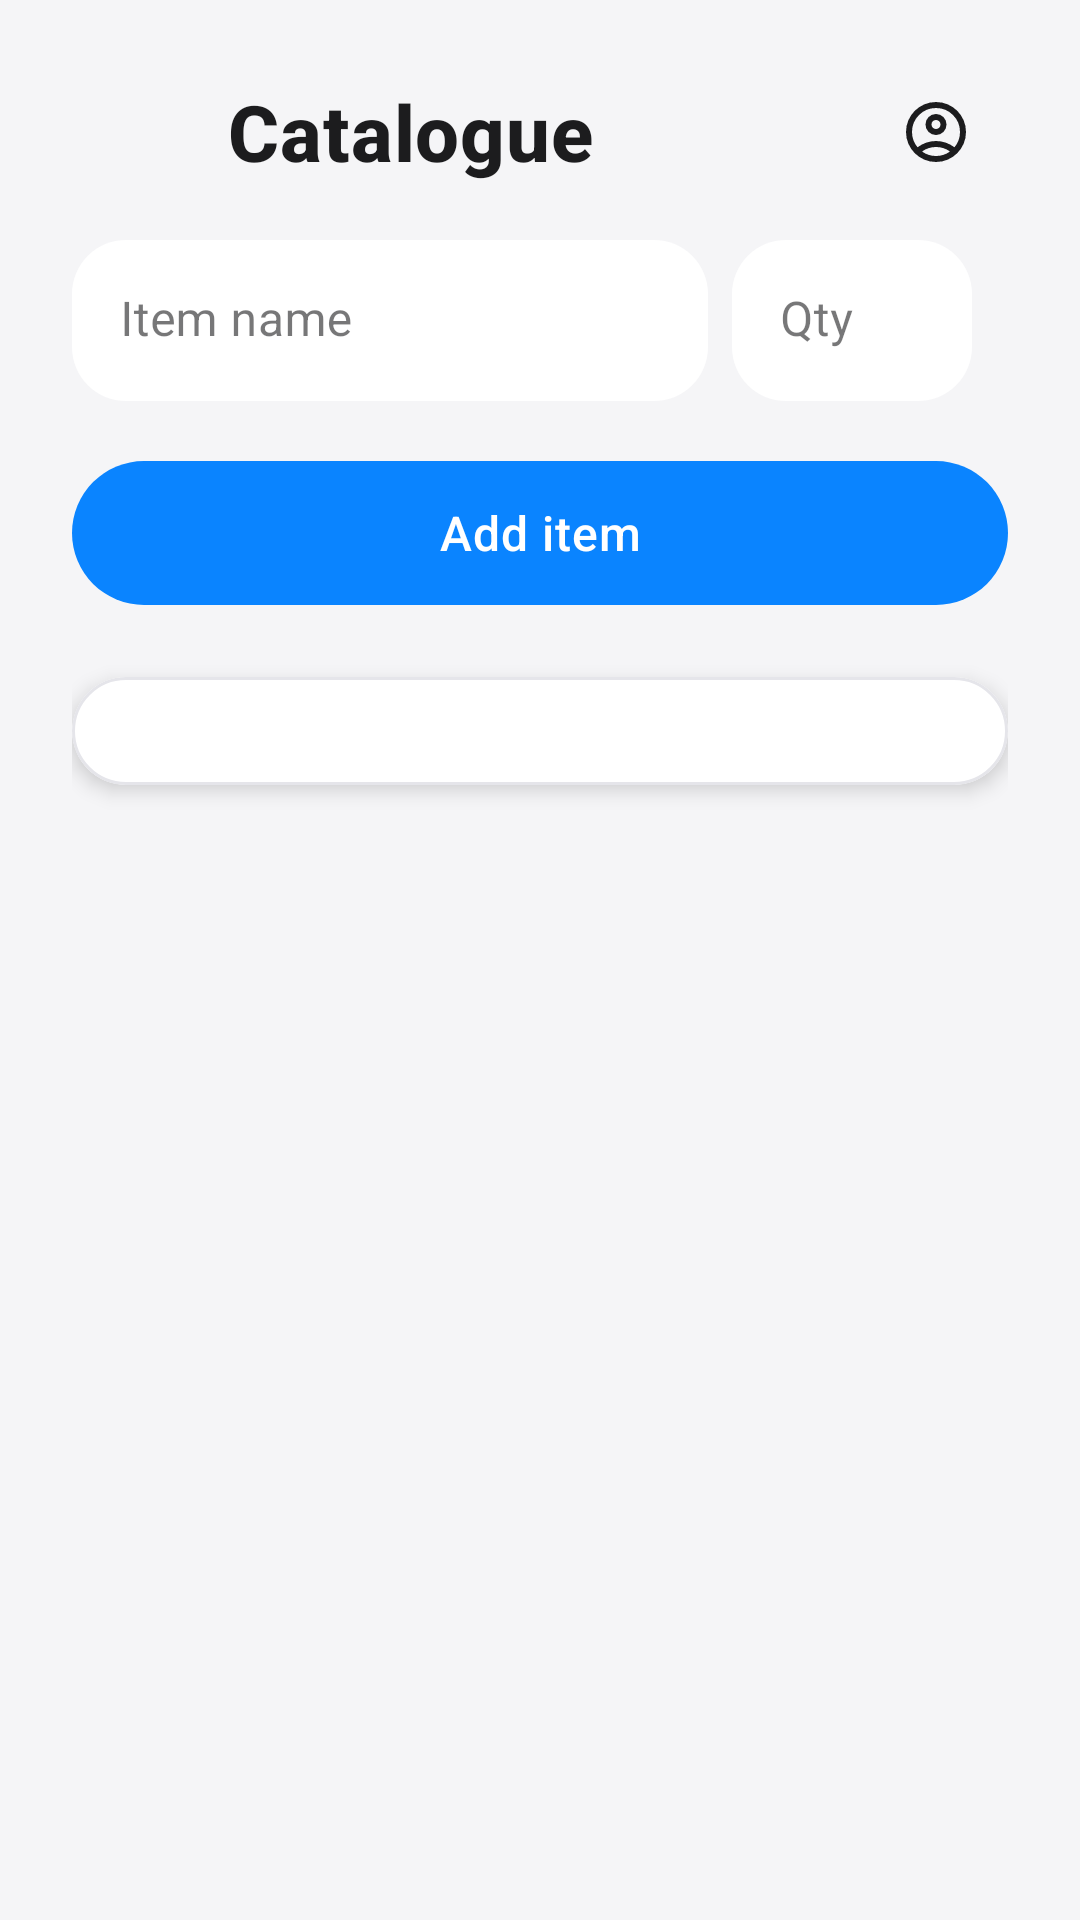

Produce the Android XML layout that renders to this screen, including the resource entries it uses.
<!-- AndroidManifest.xml: application theme Theme.IOTBazaar -->
<!-- res/layout/fragment_catalog.xml -->
<?xml version="1.0" encoding="utf-8"?>
<androidx.core.widget.NestedScrollView xmlns:android="http://schemas.android.com/apk/res/android"
    xmlns:app="http://schemas.android.com/apk/res-auto"
    xmlns:tools="http://schemas.android.com/tools"
    android:layout_width="match_parent"
    android:layout_height="match_parent"
    android:background="@android:color/transparent"
    android:fillViewport="true"
    tools:context=".ui.catalog.CatalogFragment">

    <LinearLayout
        android:layout_width="match_parent"
        android:layout_height="wrap_content"
        android:orientation="vertical"
        android:padding="24dp">

        <LinearLayout
            android:id="@+id/catalogHeader"
            android:layout_width="match_parent"
            android:layout_height="wrap_content"
            android:gravity="center_vertical"
            android:orientation="horizontal"
            android:paddingStart="4dp"
            android:paddingEnd="4dp">

            <ImageButton
                android:id="@+id/catalogBackButton"
                android:layout_width="40dp"
                android:layout_height="40dp"
                android:background="?attr/selectableItemBackgroundBorderless"
                android:contentDescription="@string/nav_back"
                android:padding="4dp"
                android:src="@drawable/ic_back_chevron"
                android:tint="@color/text_primary"
                android:scaleType="centerInside" />

            <TextView
                android:layout_width="0dp"
                android:layout_height="wrap_content"
                android:layout_weight="1"
                android:paddingStart="8dp"
                android:text="@string/title_catalog"
                android:textColor="@color/text_primary"
                android:textSize="26sp"
                android:textStyle="bold"
                android:fontFamily="sans-serif-medium"
                android:letterSpacing="0.01" />

            <ImageButton
                android:id="@+id/catalogProfileButton"
                android:layout_width="40dp"
                android:layout_height="40dp"
                android:background="?attr/selectableItemBackgroundBorderless"
                android:contentDescription="@string/profile_options"
                android:padding="4dp"
                android:src="@drawable/profile_icon_circle"
                android:scaleType="centerInside" />
        </LinearLayout>

        <androidx.constraintlayout.widget.ConstraintLayout
            android:layout_width="match_parent"
            android:layout_height="wrap_content"
            android:layout_marginTop="16dp">

            <com.google.android.material.textfield.TextInputLayout
                android:id="@+id/itemNameLayout"
                android:layout_width="0dp"
                android:layout_height="wrap_content"
                style="@style/Widget.MaterialComponents.TextInputLayout.FilledBox.Dense"
                app:boxBackgroundColor="@color/surface_elevated"
                app:boxStrokeColor="@color/surface_subtle"
                app:boxStrokeWidth="0dp"
                app:boxStrokeWidthFocused="0dp"
                app:boxCornerRadiusTopStart="18dp"
                app:boxCornerRadiusTopEnd="18dp"
                app:boxCornerRadiusBottomStart="18dp"
                app:boxCornerRadiusBottomEnd="18dp"
                app:hintTextColor="@color/text_secondary"
                android:layout_marginEnd="8dp"
                app:layout_constraintStart_toStartOf="parent"
                app:layout_constraintEnd_toStartOf="@+id/itemQuantityLayout"
                app:layout_constraintTop_toTopOf="parent"
                app:layout_constraintBottom_toBottomOf="parent">

                <com.google.android.material.textfield.TextInputEditText
                    android:id="@+id/itemNameInput"
                    android:layout_width="match_parent"
                    android:layout_height="wrap_content"
                    android:hint="Item name"
                    android:textColor="@color/text_primary"
                    android:textSize="16sp" />
            </com.google.android.material.textfield.TextInputLayout>

            <com.google.android.material.textfield.TextInputLayout
                android:id="@+id/itemQuantityLayout"
                android:layout_width="80dp"
                android:layout_height="wrap_content"
                style="@style/Widget.MaterialComponents.TextInputLayout.FilledBox.Dense"
                app:boxBackgroundColor="@color/surface_elevated"
                app:boxStrokeColor="@color/surface_subtle"
                app:boxStrokeWidth="0dp"
                app:boxStrokeWidthFocused="0dp"
                app:boxCornerRadiusTopStart="18dp"
                app:boxCornerRadiusTopEnd="18dp"
                app:boxCornerRadiusBottomStart="18dp"
                app:boxCornerRadiusBottomEnd="18dp"
                app:hintTextColor="@color/text_secondary"
                android:layout_marginEnd="12dp"
                app:layout_constraintStart_toEndOf="@+id/itemNameLayout"
                app:layout_constraintEnd_toEndOf="parent"
                app:layout_constraintTop_toTopOf="parent"
                app:layout_constraintBottom_toBottomOf="parent">

                <com.google.android.material.textfield.TextInputEditText
                    android:id="@+id/itemQuantityInput"
                    android:layout_width="match_parent"
                    android:layout_height="wrap_content"
                    android:hint="Qty"
                    android:inputType="number"
                    android:textColor="@color/text_primary"
                    android:textSize="16sp" />
            </com.google.android.material.textfield.TextInputLayout>

        </androidx.constraintlayout.widget.ConstraintLayout>

        <com.google.android.material.button.MaterialButton
            android:id="@+id/addItemButton"
            android:layout_width="match_parent"
            android:layout_height="wrap_content"
            android:layout_marginTop="20dp"
            android:enabled="false"
            android:text="Add item"
            style="@style/Widget.IOTBazaar.Button" />

        <com.google.android.material.card.MaterialCardView
            android:id="@+id/catalogListCard"
            android:layout_width="match_parent"
            android:layout_height="wrap_content"
            android:layout_marginTop="24dp"
            android:layout_marginBottom="16dp"
            app:cardCornerRadius="20dp"
            app:cardElevation="4dp"
            app:cardBackgroundColor="@color/surface_elevated">

            <androidx.recyclerview.widget.RecyclerView
                android:id="@+id/catalogRecycler"
                android:layout_width="match_parent"
                android:layout_height="wrap_content"
                android:clipToPadding="false"
                android:clipChildren="false"
                android:nestedScrollingEnabled="false"
                android:paddingStart="8dp"
                android:paddingTop="12dp"
                android:paddingEnd="8dp"
                android:paddingBottom="24dp"
                tools:listitem="@layout/row_reserved_item" />
        </com.google.android.material.card.MaterialCardView>
    </LinearLayout>

</androidx.core.widget.NestedScrollView>
<!-- res/layout/row_reserved_item.xml (included above) -->
<?xml version="1.0" encoding="utf-8"?>
<com.google.android.material.card.MaterialCardView xmlns:android="http://schemas.android.com/apk/res/android"
    xmlns:app="http://schemas.android.com/apk/res-auto"
    xmlns:tools="http://schemas.android.com/tools"
    android:layout_width="match_parent"
    android:layout_height="wrap_content"
    android:layout_marginStart="4dp"
    android:layout_marginTop="8dp"
    android:layout_marginEnd="4dp"
    android:layout_marginBottom="4dp"
    app:cardBackgroundColor="@color/surface_elevated"
    app:cardElevation="3dp"
    app:strokeWidth="0dp">

    <LinearLayout
        android:layout_width="match_parent"
        android:layout_height="wrap_content"
        android:orientation="horizontal"
        android:gravity="center_vertical"
        android:paddingStart="16dp"
        android:paddingTop="12dp"
        android:paddingEnd="16dp"
        android:paddingBottom="12dp">

        <LinearLayout
            android:layout_width="0dp"
            android:layout_height="wrap_content"
            android:layout_weight="1"
            android:orientation="vertical">

            <TextView
                android:id="@+id/itemName"
                android:layout_width="match_parent"
                android:layout_height="wrap_content"
                android:fontFamily="sans-serif-medium"
                android:textColor="@color/text_primary"
                android:textSize="16sp"
                android:textStyle="bold"
                tools:text="ESP32 Dev Board" />

            <TextView
                android:id="@+id/itemId"
                android:layout_width="match_parent"
                android:layout_height="wrap_content"
                android:layout_marginTop="2dp"
                android:fontFamily="sans-serif"
                android:textColor="@color/text_secondary"
                android:textSize="12sp"
                android:visibility="gone"
                tools:text="ID: 12345"
                tools:visibility="visible" />
        </LinearLayout>

        <TextView
            android:id="@+id/itemReturnDate"
            android:layout_width="wrap_content"
            android:layout_height="wrap_content"
            android:layout_marginEnd="8dp"
            android:fontFamily="sans-serif"
            android:textColor="@color/text_secondary"
            android:textSize="14sp"
            android:visibility="gone"
            tools:text="20.12.2025"
            tools:visibility="visible" />

        <TextView
            android:id="@+id/itemStock"
            android:layout_width="wrap_content"
            android:layout_height="wrap_content"
            android:layout_marginEnd="8dp"
            android:fontFamily="sans-serif"
            android:textColor="@color/text_secondary"
            android:textSize="14sp"
            tools:text="3 left" />

        <TextView
            android:id="@+id/itemStatus"
            android:layout_width="wrap_content"
            android:layout_height="wrap_content"
            android:background="@drawable/bg_status_chip"
            android:fontFamily="sans-serif-medium"
            android:paddingStart="12dp"
            android:paddingTop="4dp"
            android:paddingEnd="12dp"
            android:paddingBottom="4dp"
            android:textColor="@color/brand_primary"
            android:textSize="12sp"
            tools:text="Reserved" />
    </LinearLayout>
</com.google.android.material.card.MaterialCardView>
<!-- resources referenced by this layout -->
<resources>
  <color name="brand_primary">#FF0A84FF</color>
  <color name="surface_elevated">#FFFFFFFF</color>
  <color name="surface_subtle">#E5E5EA</color>
  <color name="text_primary">#FF1C1C1E</color>
  <color name="text_secondary">#FF6E6E73</color>
  <!-- drawable bg_status_chip (drawable) -->
  <?xml version="1.0" encoding="utf-8"?>
  <shape xmlns:android="http://schemas.android.com/apk/res/android"
      android:shape="rectangle">
      <solid android:color="@color/brand_primary_tint" />
      <corners android:radius="999dp" />
  </shape>
  <!-- drawable profile_icon_circle (drawable) -->
  <vector xmlns:android="http://schemas.android.com/apk/res/android"
      android:height="24dp"
      android:width="24dp"
      android:viewportHeight="960"
      android:viewportWidth="960"
      android:tint="@color/text_primary">
      
      <path
          android:fillColor="@android:color/white"
          android:pathData="M234,684Q285,645 348,622.5Q411,600 480,600Q549,600 612,622.5Q675,645 726,684Q761,643 780.5,591Q800,539 800,480Q800,347 706.5,253.5Q613,160 480,160Q347,160 253.5,253.5Q160,347 160,480Q160,539 179.5,591Q199,643 234,684ZM480,520Q421,520 380.5,479.5Q340,439 340,380Q340,321 380.5,280.5Q421,240 480,240Q539,240 579.5,280.5Q620,321 620,380Q620,439 579.5,479.5Q539,520 480,520ZM480,880Q397,880 324,848.5Q251,817 197,763Q143,709 111.5,636Q80,563 80,480Q80,397 111.5,324Q143,251 197,197Q251,143 324,111.5Q397,80 480,80Q563,80 636,111.5Q709,143 763,197Q817,251 848.5,324Q880,397 880,480Q880,563 848.5,636Q817,709 763,763Q709,817 636,848.5Q563,880 480,880ZM480,800Q533,800 580,784.5Q627,769 666,740Q627,711 580,695.5Q533,680 480,680Q427,680 380,695.5Q333,711 294,740Q333,769 380,784.5Q427,800 480,800ZM480,440Q506,440 523,423Q540,406 540,380Q540,354 523,337Q506,320 480,320Q454,320 437,337Q420,354 420,380Q420,406 437,423Q454,440 480,440Z" />
  </vector>
  <string name="nav_back">Navigate back</string>
  <string name="profile_options">Profile options</string>
  <string name="title_catalog">Catalogue</string>
  <style name="Widget.IOTBazaar.Button" parent="Widget.MaterialComponents.Button">
          <item name="android:textAllCaps">false</item>
          <item name="android:fontFamily">sans-serif-medium</item>
          <item name="android:textSize">16sp</item>
          <item name="android:letterSpacing">0.02</item>
          <item name="cornerRadius">24dp</item>
          <item name="backgroundTint">@color/brand_primary</item>
          <item name="rippleColor">@color/brand_primary_dark</item>
          <item name="android:textColor">@color/white</item>
          <item name="android:insetTop">0dp</item>
          <item name="android:insetBottom">0dp</item>
      </style>
  <color name="brand_primary_tint">#E6F0FF</color>
  <color name="brand_primary_dark">#FF0060DF</color>
  <color name="white">#FFFFFFFF</color>
  <color name="brand_secondary">#FF5856D6</color>
  <color name="surface_base">#F5F5F7</color>
  <style name="Widget.IOTBazaar.Card" parent="Widget.MaterialComponents.CardView">
          <item name="cardCornerRadius">20dp</item>
          <item name="cardElevation">0dp</item>
          <item name="strokeColor">@color/surface_subtle</item>
          <item name="strokeWidth">1dp</item>
          <item name="rippleColor">@color/brand_primary</item>
      </style>
  <style name="Widget.IOTBazaar.Fab" parent="Widget.MaterialComponents.FloatingActionButton">
          <item name="backgroundTint">@color/brand_primary</item>
          <item name="rippleColor">@color/brand_primary_dark</item>
      </style>
</resources>
